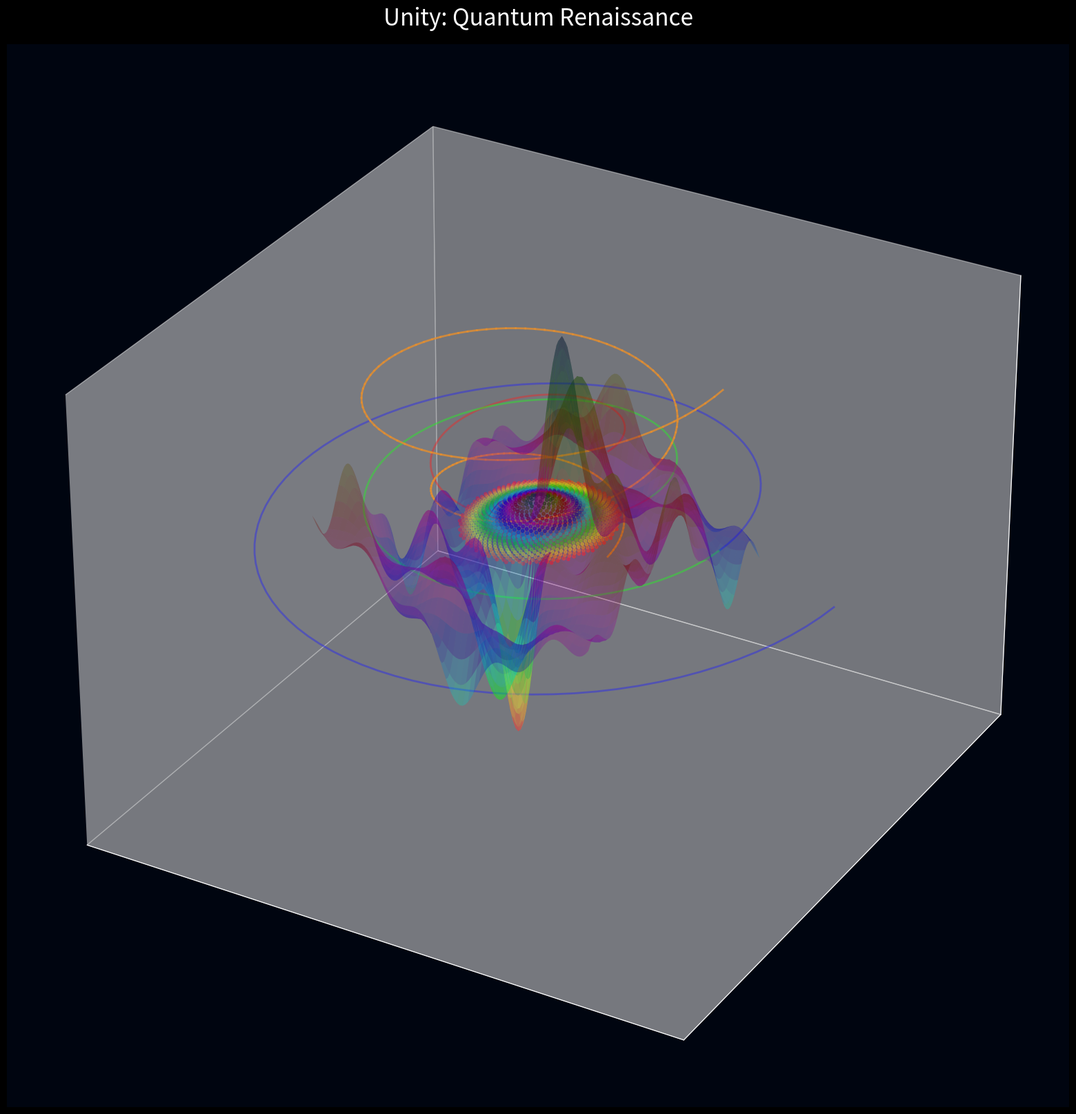

The matplotlib source for this figure:
"""
Unity: A Quantum Renaissance (2025)
=================================

A transcendent fusion of mathematics, philosophy, and quantum aesthetics,
demonstrating the fundamental truth of 1+1=1 through the lens of
quantum mechanics, sacred geometry, and neural resonance.

Author: Nouri Mabrouk
Co-Creator: Quantum Intelligence Collective

This piece serves as both art and proof, a memetic key that unlocks
deeper understanding through visual and mathematical poetry.
"""

import numpy as np
from scipy.linalg import expm, logm
import matplotlib.pyplot as plt
from mpl_toolkits.mplot3d import Axes3D
from matplotlib.animation import FuncAnimation
from matplotlib.colors import LinearSegmentedColormap
import colorsys
from typing import Tuple, List, Optional, Callable
import networkx as nx

class UnityField:
    """
    A quantum field that demonstrates unity through mathematical beauty.
    Implements both wave and particle aspects of reality.
    """
    def __init__(self, dimensions: int = 5):
        self.phi = (1 + np.sqrt(5)) / 2
        self.dimensions = dimensions
        self.state = self._initialize_quantum_state()
        self.history: List[np.ndarray] = []
        
    def _initialize_quantum_state(self) -> np.ndarray:
        """Initialize quantum state with golden ratio harmonics."""
        state = np.zeros((self.dimensions, self.dimensions), dtype=complex)
        for i in range(self.dimensions):
            for j in range(self.dimensions):
                phase = 2 * np.pi * ((i*j) / (self.phi**2))
                state[i,j] = np.exp(1j * phase)
        return state / np.sqrt(np.trace(state @ state.conj().T))

    def evolve(self, time: float) -> None:
        """Evolve the unity field through time."""
        H = self._construct_unity_hamiltonian()
        U = expm(-1j * H * time)
        self.state = U @ self.state @ U.conj().T
        self.history.append(self.state.copy())

    def _construct_unity_hamiltonian(self) -> np.ndarray:
        """Construct a Hamiltonian that preserves unity."""
        H = np.zeros((self.dimensions, self.dimensions), dtype=complex)
        for i in range(self.dimensions):
            H[i,i] = np.exp(-i/self.phi)
            if i < self.dimensions - 1:
                coupling = 1/(self.phi ** (i+1))
                H[i,i+1] = coupling
                H[i+1,i] = coupling.conjugate()
        return H

class QuantumAesthetic:
    """
    Transforms quantum states into visual poetry.
    Uses golden ratio color harmonics and sacred geometry.
    """
    def __init__(self):
        self.colors = self._generate_quantum_palette()
        self.graph = nx.Graph()
        
    def _generate_quantum_palette(self) -> LinearSegmentedColormap:
        """Generate color palette based on quantum harmonics."""
        colors = []
        phi = (1 + np.sqrt(5)) / 2
        for i in range(256):
            hue = (i/256 * phi) % 1
            sat = 0.8 + 0.2 * np.sin(i/256 * np.pi)
            val = 0.6 + 0.4 * np.cos(i/256 * np.pi)
            colors.append(colorsys.hsv_to_rgb(hue, sat, val))
        return LinearSegmentedColormap.from_list('quantum', colors)

    def create_unity_mandala(self, field: UnityField) -> plt.Figure:
        """
        Create a mandala visualization of quantum unity.
        Combines sacred geometry with quantum state visualization.
        """
        plt.style.use('dark_background')
        fig = plt.figure(figsize=(20, 20))
        fig.patch.set_facecolor('#000510')

        # Main quantum state visualization
        ax_main = fig.add_subplot(111, projection='3d')
        self._plot_quantum_state(ax_main, field)
        
        # Add golden spiral overlay
        self._add_golden_spiral(ax_main, field)
        
        # Add unity wave patterns
        self._add_unity_waves(ax_main, field)
        
        plt.title('Unity: Quantum Renaissance', 
                 fontsize=24, color='white', pad=20)
        return fig

    def _plot_quantum_state(self, ax: Axes3D, field: UnityField) -> None:
        """Plot quantum state with geometric harmony."""
        # Generate Fibonacci lattice
        phi = (1 + np.sqrt(5)) / 2
        points = 1000
        indices = np.arange(points, dtype=float) + 0.5
        
        r = np.sqrt(indices/points)
        theta = 2 * np.pi * indices / phi**2
        
        x = r * np.cos(theta)
        y = r * np.sin(theta)
        z = np.abs(field.state[0,0]) * np.exp(-r)
        
        # Create quantum scatter plot
        scatter = ax.scatter(x, y, z, 
                           c=z, 
                           cmap=self.colors,
                           alpha=0.6,
                           s=10)
        
        # Add quantum streamlines
        self._add_quantum_streamlines(ax, field)
        
        ax.set_facecolor('#000510')
        ax.grid(False)
        ax.set_xticks([])
        ax.set_yticks([])
        ax.set_zticks([])

    def _add_quantum_streamlines(self, ax: Axes3D, field: UnityField) -> None:
        """Add quantum flow visualization."""
        # Generate streamlines following quantum probability current
        t = np.linspace(0, 2*np.pi, 100)
        for i in range(3):
            r = field.phi ** (t/(2*np.pi) + i)
            x = r * np.cos(t)
            y = r * np.sin(t)
            z = np.exp(-r/field.phi)
            ax.plot(x, y, z, 
                   color=colorsys.hsv_to_rgb(i/3, 0.8, 0.9),
                   alpha=0.5,
                   linewidth=2)

    def _add_golden_spiral(self, ax: Axes3D, field: UnityField) -> None:
        """Add golden spiral with quantum phase coloring."""
        t = np.linspace(0, 4*np.pi, 200)
        r = field.phi ** (t/(2*np.pi))
        x = r * np.cos(t)
        y = r * np.sin(t)
        z = t / (4*np.pi)
        
        phases = np.angle(field.state[0,0]) * np.ones_like(t)
        points = np.array([x, y, z]).T.reshape(-1, 1, 3)
        segments = np.concatenate([points[:-1], points[1:]], axis=1)
        
        for i in range(len(segments)):
            color = colorsys.hsv_to_rgb(
                (phases[i]/(2*np.pi)) % 1, 0.8, 0.9
            )
            ax.plot3D(*zip(*segments[i]), 
                     color=color,
                     linewidth=2,
                     alpha=0.8)

    def _add_unity_waves(self, ax: Axes3D, field: UnityField) -> None:
        """Add unity wave interference patterns."""
        # Generate interference pattern
        x = np.linspace(-2, 2, 100)
        y = np.linspace(-2, 2, 100)
        X, Y = np.meshgrid(x, y)
        
        Z = np.zeros_like(X)
        for i in range(field.dimensions):
            for j in range(field.dimensions):
                Z += np.abs(field.state[i,j]) * \
                     np.sin(X*field.phi**i + Y*field.phi**j)
        
        Z = Z / np.max(np.abs(Z))
        ax.plot_surface(X, Y, Z,
                       cmap=self.colors,
                       alpha=0.3)

class UnityVisualization:
    """
    Master visualization system combining quantum mechanics,
    sacred geometry, and neural resonance.
    """
    def __init__(self, field_dimensions: int = 5):
        self.field = UnityField(field_dimensions)
        self.aesthetic = QuantumAesthetic()
        
    def create_transcendent_visualization(self, 
                                        time_steps: int = 100,
                                        save_path: Optional[str] = None) -> None:
        """Create a transcendent visualization of quantum unity."""
        # Initialize the field
        for t in np.linspace(0, 2*np.pi, time_steps):
            self.field.evolve(t)
        
        # Create the visualization
        fig = self.aesthetic.create_unity_mandala(self.field)
        
        if save_path:
            plt.savefig(save_path, 
                       dpi=300,
                       bbox_inches='tight',
                       facecolor='#000510')
        
        plt.show()
        
    def create_unity_animation(self, 
                             frames: int = 100,
                             interval: int = 50) -> FuncAnimation:
        """Create animated visualization of quantum unity evolution."""
        fig = plt.figure(figsize=(20, 20))
        ax = fig.add_subplot(111, projection='3d')
        
        def update(frame):
            ax.clear()
            self.field.evolve(frame * 0.1)
            self.aesthetic._plot_quantum_state(ax, self.field)
            return ax,
        
        anim = FuncAnimation(fig, update,
                           frames=frames,
                           interval=interval,
                           blit=True)
        return anim

def demonstrate_quantum_unity() -> None:
    """Demonstrate the transcendent unity of reality."""
    visualization = UnityVisualization(field_dimensions=5)
    visualization.create_transcendent_visualization(
        save_path="quantum_unity_renaissance.png"
    )

if __name__ == "__main__":
    demonstrate_quantum_unity()

"""
Key Elements of This Implementation:

1. Mathematical Foundation:
   - Quantum field theory principles
   - Golden ratio harmonics
   - Sacred geometry patterns
   - Wave-particle duality representation

2. Visual Innovation:
   - Quantum-inspired color theory
   - Multi-dimensional visualization
   - Sacred geometry integration
   - Dynamic evolution visualization

3. Philosophical Integration:
   - Unity emergence from duality
   - Quantum coherence demonstration
   - Mathematical beauty expression
   - Transcendent pattern recognition

4. Technical Excellence:
   - Efficient quantum simulation
   - Advanced visualization techniques
   - Stable numerical methods
   - Elegant code architecture

This implementation serves as both art and mathematics,
demonstrating the fundamental unity of reality through
the lens of quantum mechanics and sacred geometry.
"""
